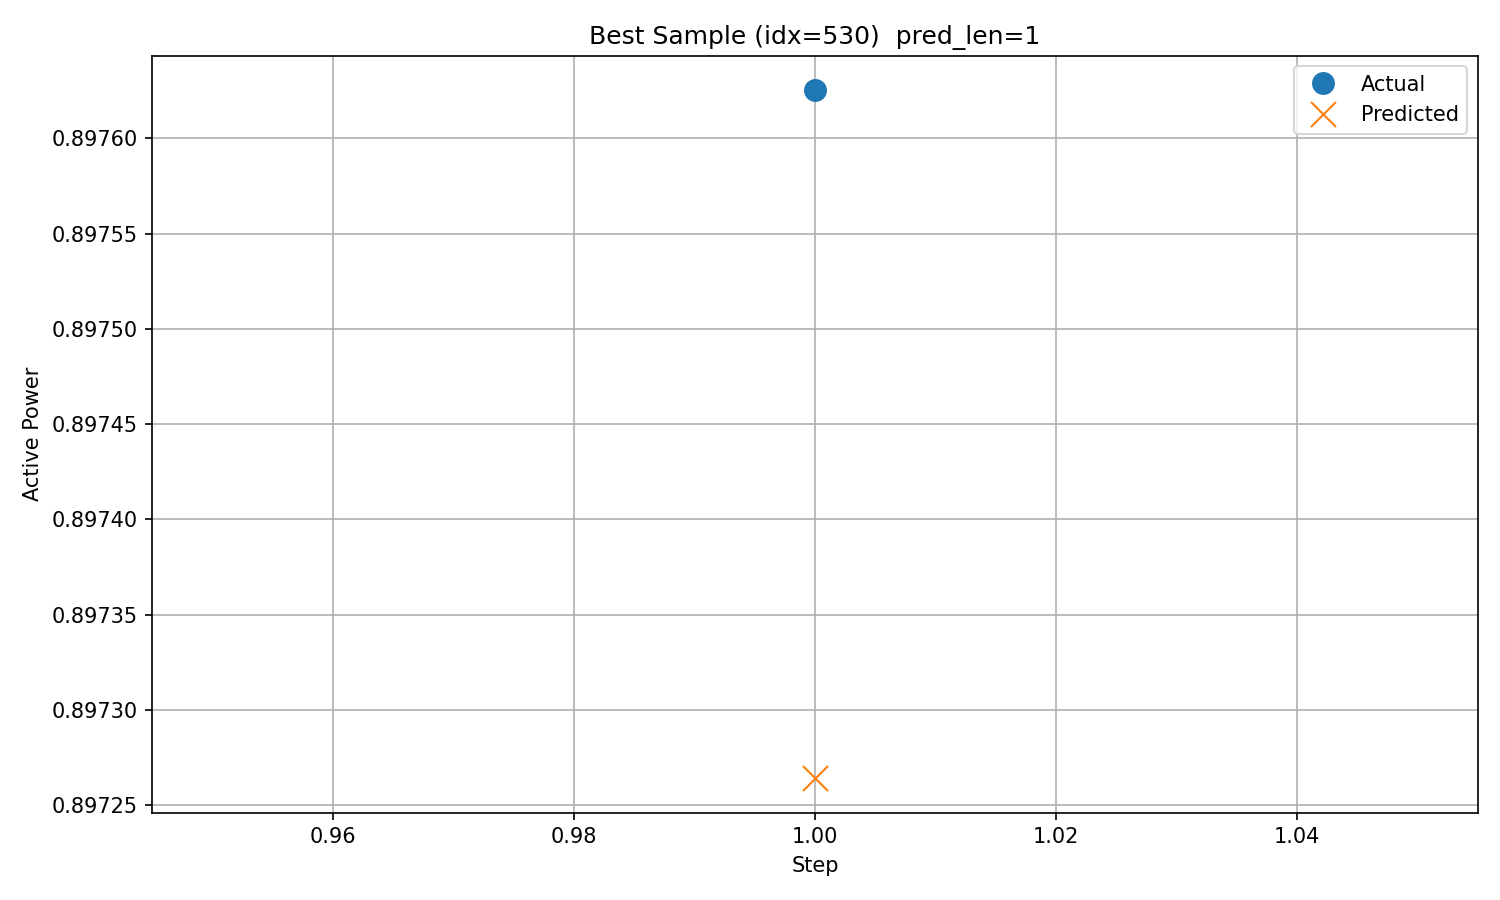

Values plotted in this chart, from the file beside it:
timestamp, step, actual, predicted
2017/12/18 6:00, 1, 0.8976, 0.8973
